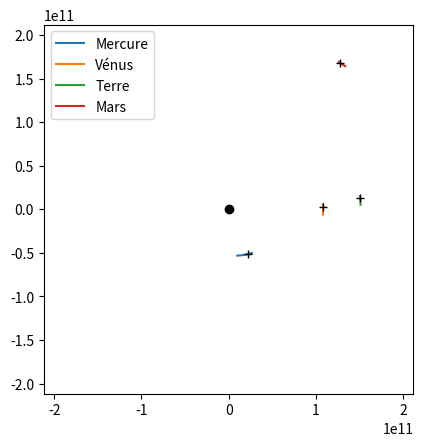

Write Python code to recreate this figure. (Note: this script raises an exception after producing the figure.)
# -*- coding: utf-8 -*-
"""
Created on Sun May 24 17:14:22 2020

[redacted]
"""

import datetime as date
import numpy as np
import matplotlib.pyplot as plt

G = 6.6743e-11

NbJoursTrace = 5
NbJoursSimul = 500
DeltaTParFrame = 1
# DeltaTParFrame = 1/24 
# 1 image = 1h
# 1s d'animation = 1 jour astronomique
# DeltaTParFrame = 1
# 1 image = 1 jour
# 1s d'animation ~ 1 mois astronomique

SolM = 1.9891e30
Solv = np.array([-8.75538795, -3.79305189])
Sol = np.array([0,0])

Mev = np.array([51715.567061538,-8735.47167717])
Me = np.array([9.981599394e8,-5.2636564547e10])
Mea = 1.8313878634560854
MeM = 3.3011e23
MeE = 0.20564

Vv = np.array([4112.709706081,34731.918])
V = np.array([1.07698363527e11,-1.2034680765e10])
Va = 1.3195756496516213
VM = 4.8685e24
VE = 0.00678

Tv = np.array([324.60689824877045,29434.108808025805])
T = np.array([151360430047.16098,0])
Ta = 0.726895356622999
TM = 5.9736e24
TE = 0.01671022

Mav = np.array([-20724.10667360203,15511.883350108248])
Ma = np.array([137312706733.34933,161495528534.79022])
Maa = -2.306017444888871
MaM = 6.4185e23
MaE = 0.09339

Jv = np.array([-9987.275166209147,8510.286997552814])
J = np.array([529989881128.5033,565439713216.703])
Ja = -1.6299106107596426
JM = 1.8986e27
JE = 0.04839

Sv = np.array([-7594.88390455696,5165.561309258631])
S = np.array([868976801781.4513,1218549311665.1877])
Sa = -0.4041376801660269
SM = 4.6846e26
SE = 0.0539

Uv = np.array([-2695.052700740164,-6004.362895244607])
U = np.array([-2661672665454.1055,1305509063809.2822])
Ua = -0.772163876023619
UM = 8.681e25
UE = 0.04726

Nv = np.array([-5230.3848056687975,-1559.5581345922094])
N = np.array([-1248416467144.5132,4299828498072.9155])
Na = -2.306017444888871
NM = 1.0243e26
NE = 0.00859

planetes = ["Soleil", "Mercure", "Vénus", "Terre", "Mars", "Jupiter",
            "Saturne", "Uranus", "Neptune"]
excentricites = [MeE,VE,TE,MaE,JE,SE,UE,NE]

def norm(u):
    return (u[0]**2+u[1]**2)**0.5

objets = [Sol,Me,V,T,Ma,J,S,U,N]
vitesses = [Solv,Mev,Vv,Tv,Mav,Jv,Sv,Uv,Nv]
masses = [SolM,MeM,VM,TM,MaM,JM,SM,UM,NM]

# Tracé des trajectoires des planetes de debut jusqu'à fin
# Périgée de Mercure : 29 juin
# Périgée de Vénus : 3 juin
# Périgée de Mars : 6 octobre
# Périgée de Jupiter : 15 juillet
# Périgée de Saturne : 21 juillet
# Périgée d'Uranus : 31 octobre
# Périgée de Neptune : 11 septembre
obj2 = np.copy(objets)
vit2 = np.copy(vitesses)
pos = np.copy(objets)
vit = np.copy(vitesses)

trajectoires = [([],[]) for j in range(len(objets))]
dt = 3600*24*DeltaTParFrame
today = date.datetime(2020,5,23)
debut = today.toordinal()
fin = debut + NbJoursTrace
T = debut

while T<fin:
    T = T+dt/3600/24
    for k in range(len(objets)):
        P = pos[k]
        Pv = vit[k]
        Posx = trajectoires[k][0]
        Posy = trajectoires[k][1]
        # Pv = Pv-dt*G*SunM/norm(P)**3*P
        for i in range(len(objets)):
            if i!=k:
                Pv = Pv-dt*G*masses[i]/norm(P-objets[i])**3*(P-objets[i])
        P = P+dt*Pv
        obj2[k] = P
        vit2[k] = Pv
        Posx.append(P[0]-obj2[0][0])
        Posy.append(P[1]-obj2[0][1])
    pos = np.copy(obj2)
    vit = np.copy(vit2)
    
debuP = 1
finP = 5
plt.figure()
anim = []
for (Posx,Posy) in trajectoires[debuP:finP]:
    anim.append(plt.plot(Posx,Posy)[0])
plt.legend(planetes[debuP:finP])
anim.append(plt.plot(0,0,'ok')[0])
for (Posx,Posy) in trajectoires[debuP:finP]:
    anim.append(plt.plot(Posx[-1],Posy[-1],'+k')[0])

plt.axis('scaled')
plt.axis([-norm(objets[finP-1]),norm(objets[finP-1]),-norm(objets[finP-1]),norm(objets[finP-1])])

for fin in np.linspace(fin+NbJoursTrace,fin+NbJoursSimul,int((NbJoursSimul-NbJoursTrace)/DeltaTParFrame+1)):
    plt.pause(1/25)
    while T<fin:
        T = T+dt/3600/24
        for k in range(len(objets)):
            P = pos[k]
            Pv = vit[k]
            Posx = trajectoires[k][0]
            Posy = trajectoires[k][1]
            # Pv = Pv-dt*G*SunM/norm(P)**3*P
            for i in range(len(objets)):
                if i!=k:
                    Pv = Pv-dt*G*masses[i]/norm(P-objets[i])**3*(P-objets[i])
            P = P+dt*Pv
            obj2[k] = P
            vit2[k] = Pv
            Posx.append(P[0]-obj2[0][0])
            Posy.append(P[1]-obj2[0][1])
        pos = np.copy(obj2)
        vit = np.copy(vit2)
        k=0
        for (Posx,Posy) in trajectoires[debuP:finP]:
            anim[k].set_data(Posx[-int(NbJoursTrace/DeltaTParFrame):],
                             Posy[-int(NbJoursTrace/DeltaTParFrame):])
            k +=1
        k+=1
        for (Posx,Posy) in trajectoires[debuP:finP]:
            anim[k].set_data(Posx[-1],Posy[-1])
            k+=1